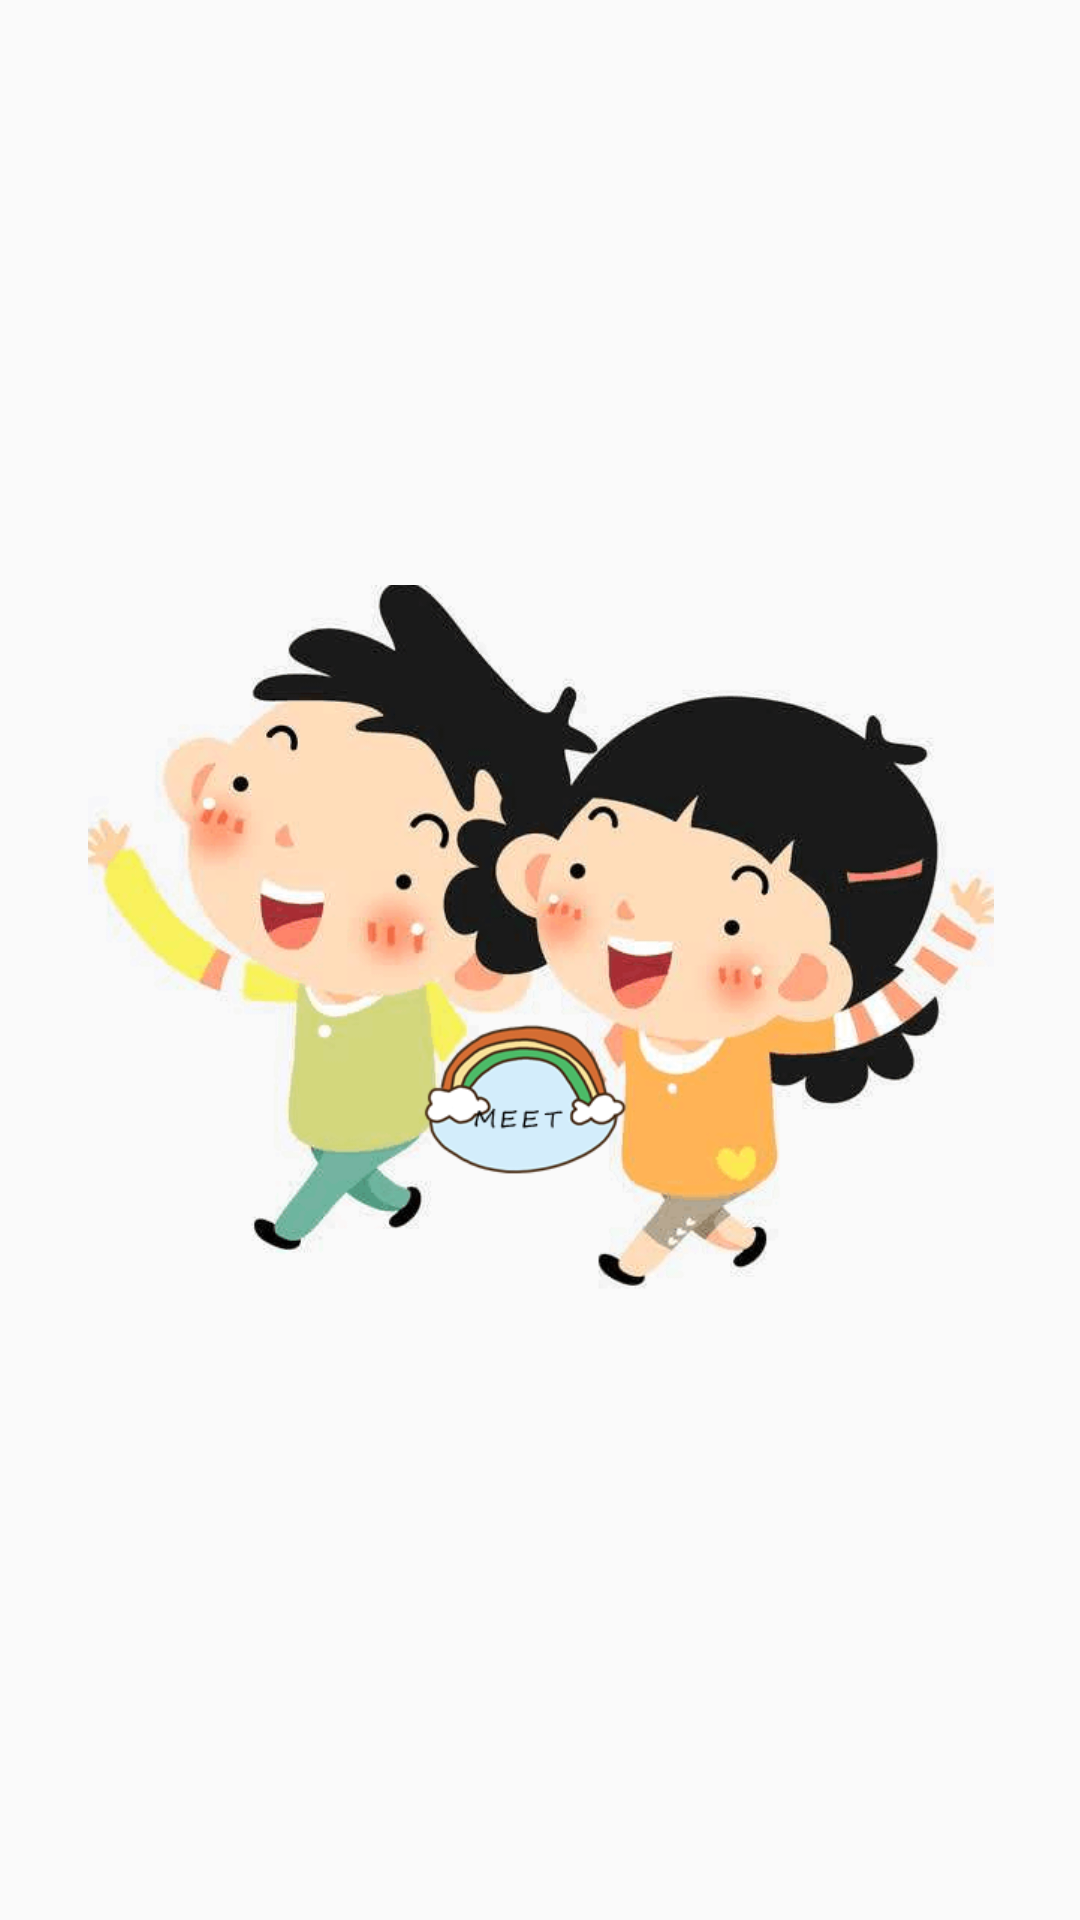

The Android layout XML behind this screen, and the referenced resources:
<!-- AndroidManifest.xml: application theme AppTheme -->
<!-- res/layout/meet.xml -->
<?xml version="1.0" encoding="utf-8"?>
<android.support.constraint.ConstraintLayout
    xmlns:android="http://schemas.android.com/apk/res/android"
    xmlns:app="http://schemas.android.com/apk/res-auto"
    xmlns:tools="http://schemas.android.com/tools"
    android:layout_width="match_parent"
    android:layout_height="match_parent">

    <ImageView
        android:id="@+id/meet_img"
        android:layout_width="400dp"
        android:layout_height="250dp"
        android:layout_marginStart="8dp"
        android:layout_marginTop="8dp"
        android:layout_marginEnd="8dp"
        android:layout_marginBottom="8dp"
        app:layout_constraintBottom_toBottomOf="parent"
        app:layout_constraintEnd_toEndOf="parent"
        app:layout_constraintStart_toStartOf="parent"
        app:layout_constraintTop_toTopOf="parent"
        app:srcCompat="@drawable/meet2" />
</android.support.constraint.ConstraintLayout>
<!-- resources referenced by this layout -->
<resources>
  <!-- drawable meet2: png bitmap (drawable, 130038 bytes) -->
  <style name="AppTheme" parent="Theme.AppCompat.Light.DarkActionBar">
          
          <item name="colorPrimary">@color/colorPrimary</item>
          <item name="colorPrimaryDark">@color/colorPrimaryDark</item>
          <item name="colorAccent">@color/colorAccent</item>
      </style>
  <color name="colorPrimary">#696969</color>
  <color name="colorPrimaryDark">#696969</color>
  <color name="colorAccent">#D81B60</color>
</resources>
